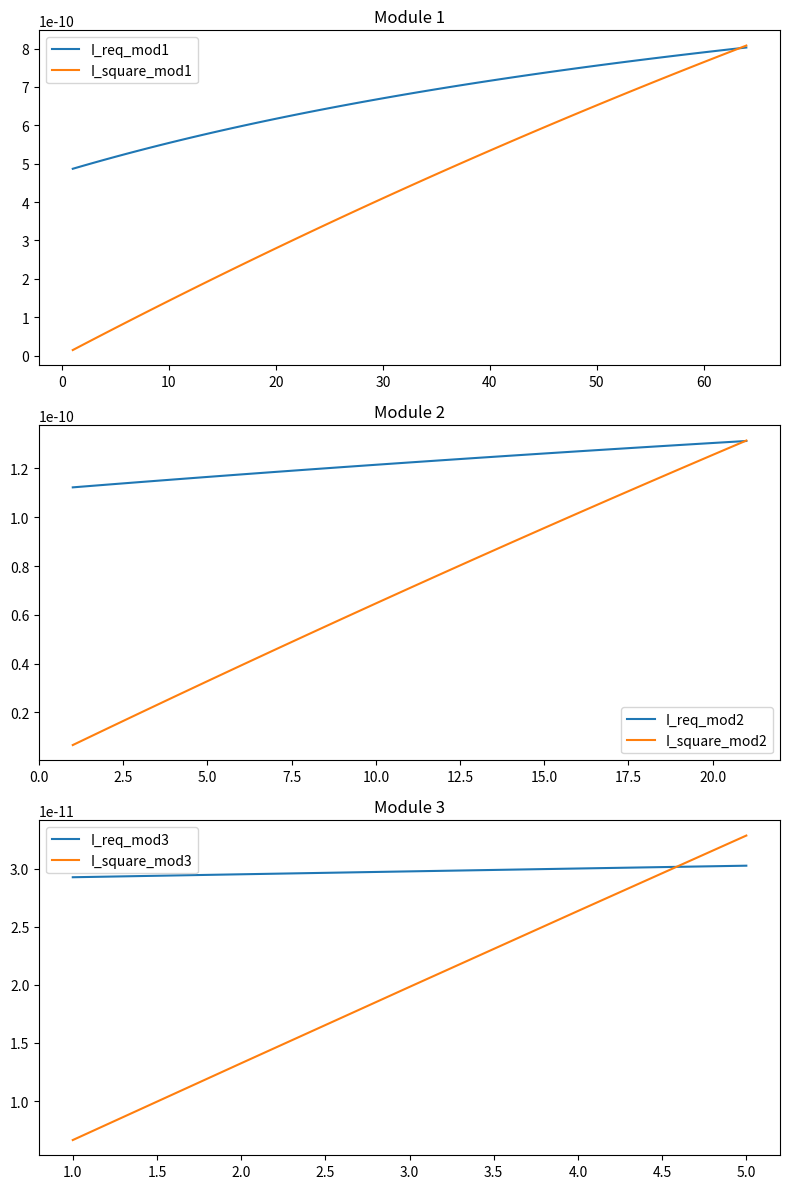
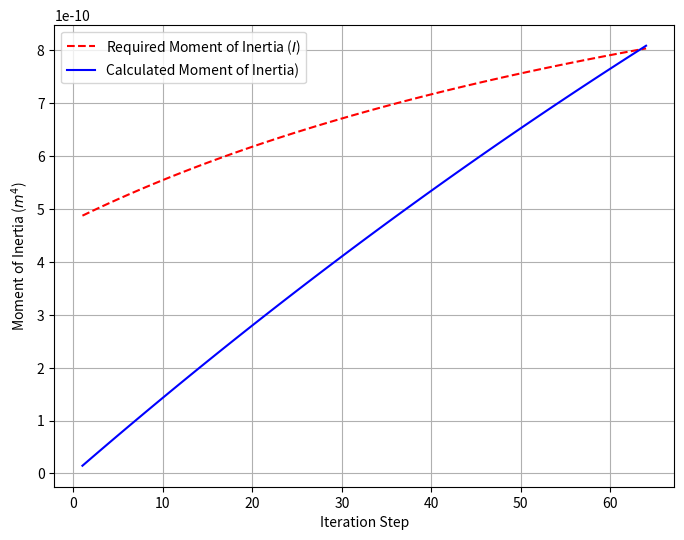
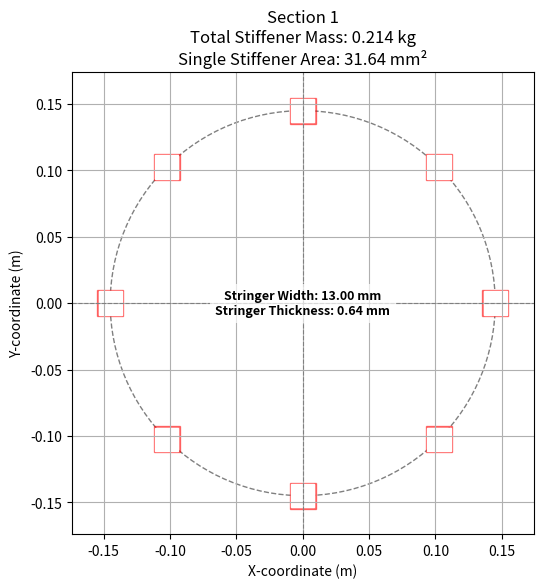
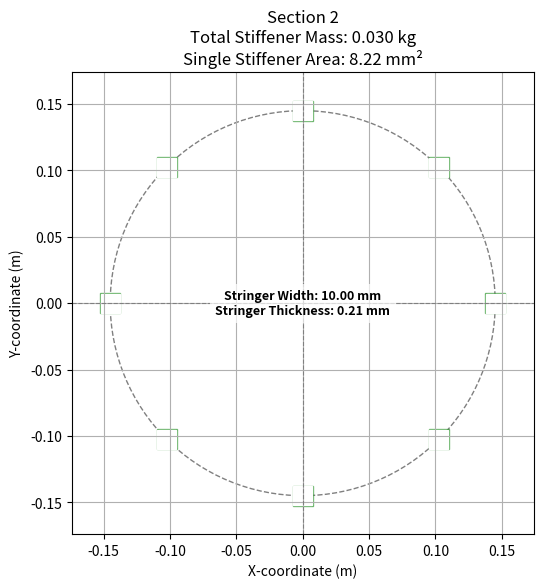
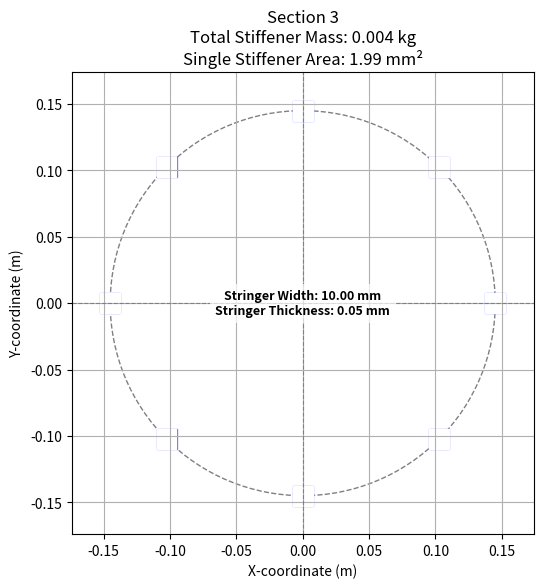

Generate these figures, in order, with matplotlib: (Note: this script raises an exception after producing the figures.)
import math
import numpy as np
import matplotlib.pyplot as plt

pi = math.pi
g = 9.81

sigma_y = 240 * 10 ** 6  # alu 6061-T6
E = 68 * 10 ** 9  # alu 6061-T6
density = 2710

################## ADJUSTABLE:
safety_factor = 1.5
r = 0.29 / 2
t_cylinder = 0.5 / 1000

# Starting widths
w1 = 0.013
w2 = 0.01
w3 = 0.01

# Module lengths:
l_module1 = 312/1000
l_module2 = 167/1000
l_module3 = 102/1000

# Length of each stage (center of gravity positions)
L_1_return_aft = 1.831  # Stage 1 length (meters)
L_2_payload = 1.44994  # Stage 2 length (meters)
L_3_return_fwd = 1.21277  # Stage 3 length (meters)

# Mass of each stage
# Mass of each stage
mass_1 = 32.5  # Stage 1 mass (kg)
mass_2 = mass_1 - 7.384  # Stage 2 mass (kg)
mass_3 = mass_2 - 1.085 - 5.3152  # Stage 3 mass (kg)
print("Module masses: ", mass_1, mass_2, mass_3)

# Center of gravity for each stage
cg1 = L_1_return_aft / 2
cg2 = L_2_payload / 2
cg3 = L_3_return_fwd / 2

n_axial = 13.8
n_lateral = 3.1
I_cylinder = (pi * r ** 4) / 4 - (pi * (r - t_cylinder) ** 4) / 4  # skin

# moment for each module
M_max1 = mass_1 * g * n_lateral * cg1
M_max2 = mass_2 * g * n_lateral * cg2
M_max3 = mass_3 * g * n_lateral * cg3

mod_count = 0
error = False

d1_s = np.cos(np.deg2rad(0)) * r
d2_s = np.cos(np.deg2rad(45)) * r
d3_s = np.cos(np.deg2rad(90)) * r
d4_s = d2_s
print(d1_s, d2_s, d3_s, d4_s)


def stiffener_dimensions(w, M_x, l_module, m_supporting, mod_count=mod_count, error=error):
    mod_count += 1
    l_effective = 2 * l_module  # TODO: Check assumption!

    cnt = []
    I_square_list = []
    t_list = []
    P_list = []
    I_req_list = []

    cnt_nr = 0
    t_square = 0
    delta = 1
    while delta > 0.001 * 10 ** (-9) and error == False:
        cnt_nr += 1
        cnt.append(cnt_nr)

        t_square += 0.01 / 1000
        t_list.append(t_square)

        I_square = (w ** 4) / 12 - ((w - 2 * t_square) ** 4) / 12
        I_square_list.append(I_square)

        A_square = w * w - (w - 2 * t_square) ** 2
        I_stiffeners_combined = I_square * 8 + 2 * A_square * (d1_s ** 2 + d2_s ** 2 + d3_s ** 2 + d4_s ** 2)
        I_total = I_cylinder + I_stiffeners_combined
        sigma_b = (M_x * r) / (I_total)

        P_axial = (m_supporting * g * n_axial * safety_factor) / 8
        P_lateral = sigma_b * A_square
        P_eq = P_axial + P_lateral
        P_list.append(P_eq)

        I_req = (P_eq * l_effective ** 2) / (E * pi ** 2)
        I_req_list.append(I_req)

        delta = I_req - I_square
        if t_square * 2 > w:
            print("ERROR for module ", mod_count, ": SELECT LARGER WIDTH! I_square: ", I_square, "I_req: ", I_req)
            error = True

        test = sigma_b
    return cnt, I_square_list, t_list, P_list, I_req_list, test


def mass(w, t_square, l_module):
    A_square = w * w - (w - 2 * t_square) ** 2
    m_stiffeners = 8 * A_square * l_module * density
    return m_stiffeners, A_square


cnt_mod1, I_square_mod1, t_mod1, P_mod1, I_req_mod1, test1 = stiffener_dimensions(w=w1, M_x=M_max1, l_module=l_module1,
                                                                                  m_supporting=32.5)
if error == False:
    cnt_mod2, I_square_mod2, t_mod2, P_mod2, I_req_mod2, test2 = stiffener_dimensions(w=w2, M_x=M_max2,
                                                                                      l_module=l_module2,
                                                                                      m_supporting=26.34)
if error == False:
    cnt_mod3, I_square_mod3, t_mod3, P_mod3, I_req_mod3, test3 = stiffener_dimensions(w=w3, M_x=M_max3,
                                                                                      l_module=l_module3,
                                                                                      m_supporting=18.42)

# print(P_mod1[-1], "N ")
# print("Test ", test1)
print("w1: ", w1, "w2: ", w2, "w3: ", w3)
print("I_req 1 [m^4]: ", I_req_mod1[-1], "I_req 2 [m^4]: ", I_req_mod2[-1], "I_req 3 [m^4]: ", I_req_mod3[-1])
print("Required thicknesses: t1 [mm] = ", t_mod1[-1]*1000, "t2 [mm] = ", t_mod2[-1]*1000, "t3 [mm] = ", t_mod3[-1]*1000)

fig, axs = plt.subplots(3, 1, figsize=(8, 12))  # 3 rows, 1 column of subplots

# # Plot for the first dataset
axs[0].plot(cnt_mod1, I_req_mod1, label="I_req_mod1")
axs[0].plot(cnt_mod1, I_square_mod1, label="I_square_mod1")
axs[0].set_title("Module 1")
axs[0].legend()

# Plot for the second dataset
axs[1].plot(cnt_mod2, I_req_mod2, label="I_req_mod2")
axs[1].plot(cnt_mod2, I_square_mod2, label="I_square_mod2")
axs[1].set_title("Module 2")
axs[1].legend()

# Plot for the third dataset
axs[2].plot(cnt_mod3, I_req_mod3, label="I_req_mod3")
axs[2].plot(cnt_mod3, I_square_mod3, label="I_square_mod3")
axs[2].set_title("Module 3")
axs[2].legend()

plt.tight_layout()

fig, ax = plt.subplots(figsize=(8, 6))  # Single plot for Module 1

# Plot required and actual second moment of area
ax.plot(cnt_mod1, I_req_mod1, label="Required Moment of Inertia ($I$)", linestyle='--', color='r')
ax.plot(cnt_mod1, I_square_mod1, label="Calculated Moment of Inertia)", linestyle='-', color='b')

# Labels and legend
ax.set_xlabel("Iteration Step")  # X-axis label
ax.set_ylabel("Moment of Inertia ($m^4$)")  # Y-axis label
ax.legend()

plt.grid(True)  # Add grid for readability
plt.show()


thickness_module_1 = t_mod1[-1]
thickness_module_2 = t_mod2[-1]
thickness_module_3 = t_mod3[-1]

# width w1,w2,w3

# t_cylinder = 0.5/1000

m_min_stiffeners1, Area_min1 = mass(w=w1, t_square=thickness_module_1, l_module=l_module1)
m_min_stiffeners2, Area_min2 = mass(w=w2, t_square=thickness_module_2, l_module=l_module2)
m_min_stiffeners3, Area_min3 = mass(w=w3, t_square=thickness_module_3, l_module=l_module3)

# Generate stringer positions (circular arrangement)
theta = np.linspace(0, 2 * np.pi, 8, endpoint=False)
x_coords = r * np.cos(theta)  # X-coordinates of stringers
y_coords = r * np.sin(theta)  # Y-coordinates of stringers

# Rotate to position one stringer at the bottom (-y axis)
offset = np.pi / 2
theta_rotated = (theta + offset) % (2 * np.pi)
x_coords_rotated = r * np.cos(theta_rotated)
y_coords_rotated = r * np.sin(theta_rotated)

print(thickness_module_1, thickness_module_2, thickness_module_3)
print(m_min_stiffeners1, Area_min1)
print(m_min_stiffeners2, Area_min2)
print(m_min_stiffeners3, Area_min3)


def plot_section(radius, width, thickness, mass, area, color, title):
    scaling_factor = 1.5
    num_stringers = 8

    theta = np.linspace(0, 2 * np.pi, num_stringers, endpoint=False)
    x_coords = radius * np.cos(theta)
    y_coords = radius * np.sin(theta)


    fig, ax = plt.subplots(figsize=(6, 6))

    # Plot the cylinder skin
    circle = plt.Circle((0, 0), radius, color='gray', fill=False, linestyle='--')
    ax.add_patch(circle)

    # Plot stringers as hollow squares
    for x, y in zip(x_coords, y_coords):
        side_length = width * scaling_factor
        inner_side_length = side_length - 2 * thickness * scaling_factor

        outer_rect = plt.Rectangle((x - side_length / 2, y - side_length / 2),
                                   side_length, side_length, color=color, fill=True, alpha=0.5)
        inner_rect = plt.Rectangle((x - inner_side_length / 2, y - inner_side_length / 2),
                                   inner_side_length, inner_side_length, color='white', fill=True)

        ax.add_patch(outer_rect)
        ax.add_patch(inner_rect)

    # Add text annotations
    ax.text(0, 0, f"Stringer Width: {width * 1000:.2f} mm\nStringer Thickness: {thickness * 1000:.2f} mm",
            fontsize=9, color='black', ha='center', va='center', fontweight='bold',
            bbox=dict(facecolor='white', edgecolor='none', alpha=0.7))

    ax.set_aspect('equal')
    ax.set_xlim(-radius * 1.2, radius * 1.2)
    ax.set_ylim(-radius * 1.2, radius * 1.2)
    ax.set_title(f"{title}\nTotal Stiffener Mass: {mass:.3f} kg\nSingle Stiffener Area: {area * 1e6:.2f} mm²")
    ax.set_xlabel("X-coordinate (m)")
    ax.set_ylabel("Y-coordinate (m)")
    ax.axhline(0, color='gray', linestyle='--', linewidth=0.8)
    ax.axvline(0, color='gray', linestyle='--', linewidth=0.8)
    ax.grid(True)

    plt.show()


# Plot sections
plot_section(r, w1, thickness_module_1, m_min_stiffeners1, Area_min1, 'red', 'Section 1')
plot_section(r, w2, thickness_module_2, m_min_stiffeners2, Area_min2, 'green', 'Section 2')
plot_section(r, w3, thickness_module_3, m_min_stiffeners3, Area_min3, 'blue', 'Section 3')

print(sum([m_min_stiffeners1, m_min_stiffeners2, m_min_stiffeners3]))

t1 = float(input("Choose thicknes [mm] for module 1. Select value larger than required thickness: "))
t2 = float(input("Choose thicknes [mm] for module 2. Select value larger than required thickness: "))
t3 = float(input("Choose thicknes [mm] for module 3. Select value larger than required thickness: "))
m_stiffeners1, Area1 = mass(w = w1, t_square = t1/1000, l_module=l_module1)
m_stiffeners2, Area2 = mass(w = w2, t_square= t2/1000, l_module=l_module2)
m_stiffeners3, Area3 = mass(w = w3, t_square= t3/1000, l_module=l_module3)
print("Areas: ", Area1, Area2, Area3)
print("Mass 1 [kg]: ", m_stiffeners1, "Mass 2 [kg]: ", m_stiffeners2, "Mass 3 [kg]: ", m_stiffeners3, "Combined mass [kg]: ", m_stiffeners1+m_stiffeners2+m_stiffeners3)
